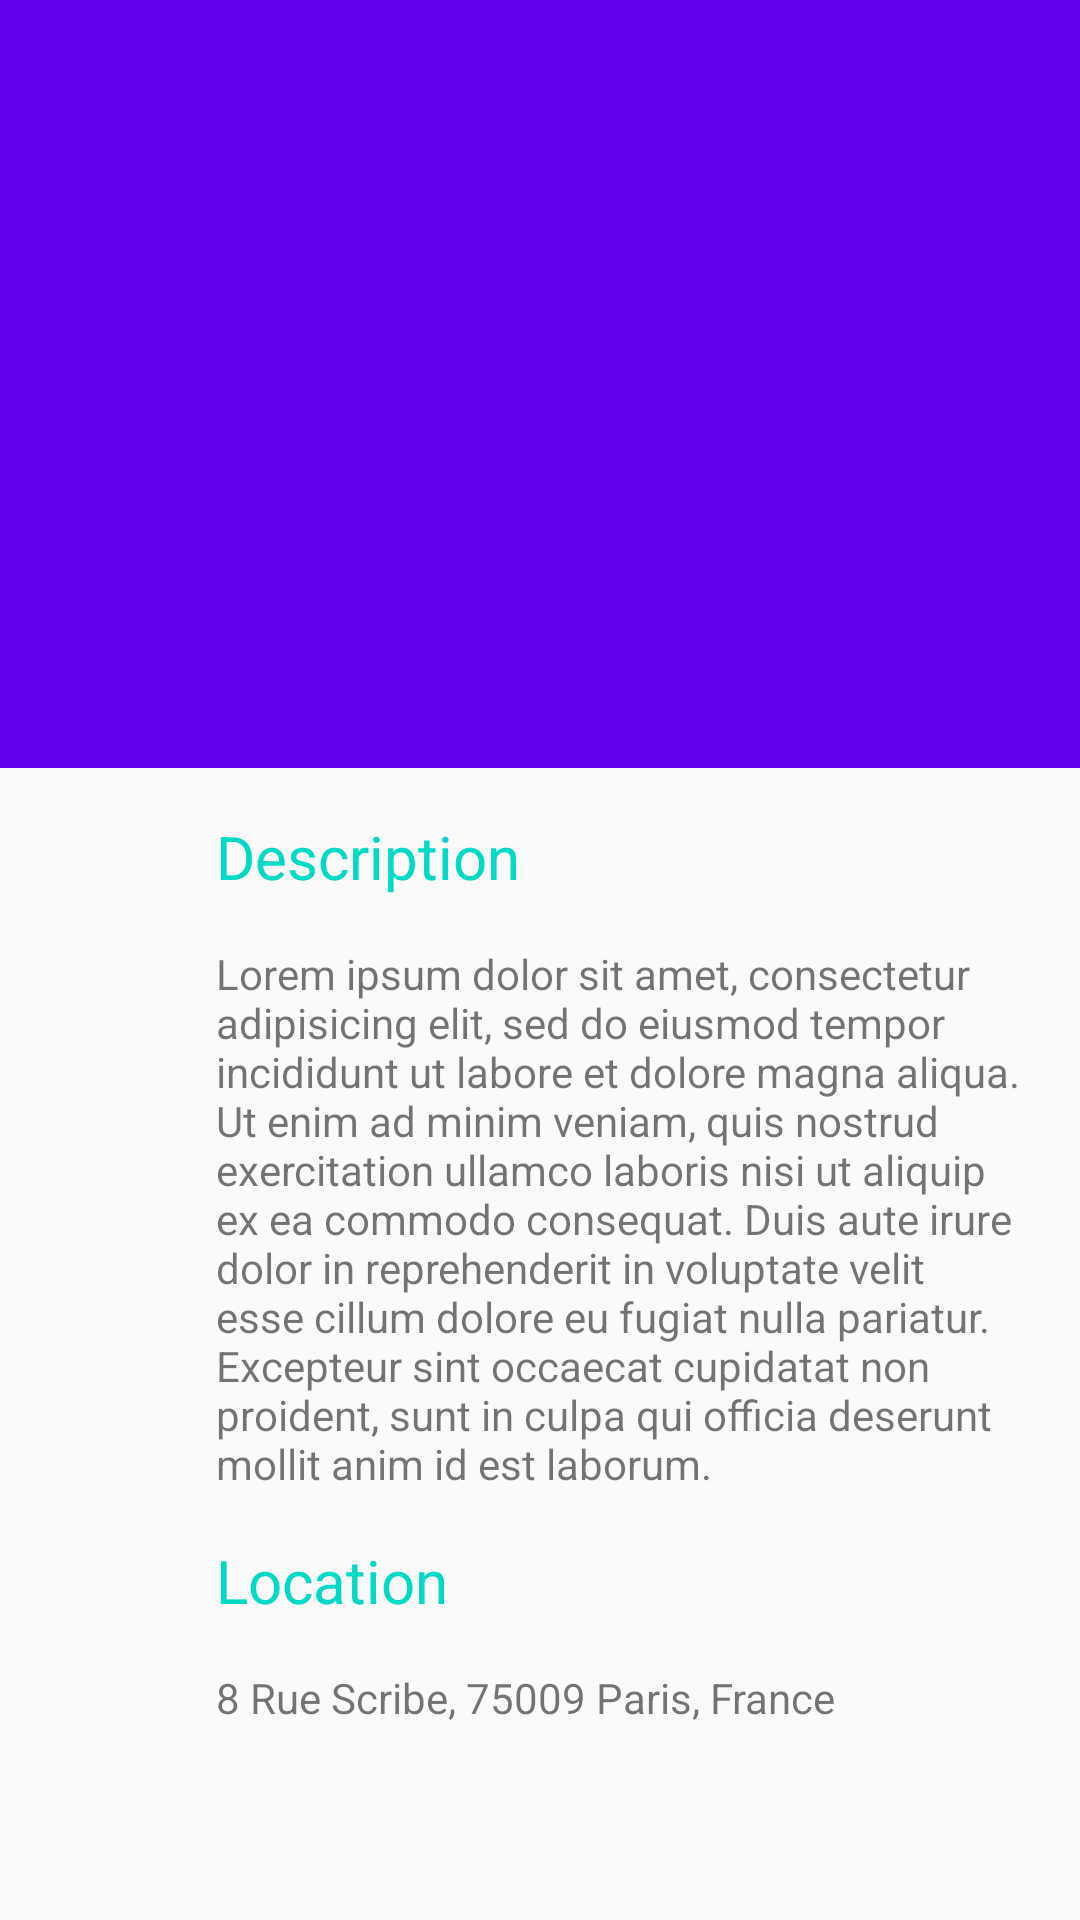

Android layout source for this screen:
<!-- AndroidManifest.xml: activity theme transparente -->
<!-- res/layout/activity_detalles.xml -->
<?xml version="1.0" encoding="utf-8"?>
<android.support.design.widget.CoordinatorLayout xmlns:android="http://schemas.android.com/apk/res/android"
    xmlns:app="http://schemas.android.com/apk/res-auto"
    android:id="@+id/activity_detalles"
    android:layout_width="match_parent"
    android:layout_height="match_parent"
    android:fitsSystemWindows="true">

    <android.support.design.widget.AppBarLayout
        android:id="@+id/appbar"
        android:layout_width="match_parent"
        android:layout_height="@dimen/app_bar_height"
        android:fitsSystemWindows="true"
        android:theme="@style/ThemeOverlay.AppCompat.Dark.ActionBar">



        <android.support.design.widget.CollapsingToolbarLayout
            android:id="@+id/collapsing_toolbar"
            android:layout_width="match_parent"
            android:layout_height="match_parent"
            android:fitsSystemWindows="true"
            android:theme="@style/ThemeOverlay.AppCompat.Dark"
            app:contentScrim="?attr/colorPrimary"
            app:expandedTitleTextAppearance="@android:color/transparent"
            app:expandedTitleMarginEnd="@dimen/article_keylines"
            app:expandedTitleMarginStart="@dimen/md_keylines"
            app:layout_scrollFlags="scroll|exitUntilCollapsed">


            <ImageView
                android:id="@+id/image"
                android:layout_width="match_parent"
                android:layout_height="match_parent"
                android:src="@drawable/a"
                android:fitsSystemWindows="true"
                android:scaleType="centerCrop"
                app:layout_collapseMode="parallax" />

            <android.support.v7.widget.Toolbar
                android:id="@+id/toolbar"
                android:layout_width="match_parent"
                android:layout_height="?attr/actionBarSize"
                app:layout_collapseMode="pin"
                app:popupTheme="@style/ThemeOverlay.AppCompat.Light" />

        </android.support.design.widget.CollapsingToolbarLayout>
    </android.support.design.widget.AppBarLayout>

    <android.support.v4.widget.NestedScrollView
        android:layout_width="match_parent"
        android:layout_height="match_parent"
        app:layout_behavior="@string/appbar_scrolling_view_behavior">

        <LinearLayout
            android:layout_width="match_parent"
            android:layout_height="match_parent"
            android:orientation="vertical"
            android:paddingLeft="@dimen/article_keylines"
            android:paddingRight="@dimen/md_keylines"
            android:paddingTop="@dimen/md_keylines">

            <TextView
                android:layout_width="match_parent"
                android:layout_height="wrap_content"
                android:layout_marginBottom="@dimen/md_keylines"
                android:text="Description"
                android:textColor="?attr/colorAccent"
                android:textSize="@dimen/article_titles" />

            <TextView
                android:id="@+id/place_detail"
                android:layout_width="wrap_content"
                android:layout_height="wrap_content"
                android:text="@string/detail_desc" />

            <TextView
                android:layout_width="match_parent"
                android:layout_height="wrap_content"
                android:layout_marginBottom="@dimen/md_keylines"
                android:layout_marginTop="@dimen/md_keylines"
                android:text="Location"
                android:textColor="?attr/colorAccent"
                android:textSize="@dimen/article_titles" />

            <TextView
                android:id="@+id/place_location"
                android:layout_width="wrap_content"
                android:layout_height="wrap_content"
                android:text="@string/detail_location" />
        </LinearLayout>
    </android.support.v4.widget.NestedScrollView>
</android.support.design.widget.CoordinatorLayout>
<!-- resources referenced by this layout -->
<resources>
  <dimen name="app_bar_height">256dp</dimen>
  <dimen name="article_keylines">72dp</dimen>
  <dimen name="article_titles">20sp</dimen>
  <dimen name="md_keylines">16dp</dimen>
  <string name="detail_desc">Lorem ipsum dolor sit amet, consectetur adipisicing elit, sed do
          eiusmod tempor incididunt ut labore et dolore magna aliqua. Ut enim ad minim veniam, quis
          nostrud exercitation ullamco laboris nisi ut aliquip ex ea commodo consequat. Duis aute
          irure dolor in reprehenderit in voluptate velit esse cillum dolore eu fugiat nulla
          pariatur. Excepteur sint occaecat cupidatat non proident, sunt in culpa qui officia
          deserunt mollit anim id est laborum.
      </string>
  <string name="detail_location">"8 Rue Scribe, 75009 Paris, France"</string>
  <style name="transparente" parent="Theme.AppCompat.Light.NoActionBar">
          
          <item name="android:windowTranslucentStatus">true</item>
          <item name="android:windowTranslucentNavigation">true</item>
          <item name="colorPrimary">@color/colorPrimary</item>
          <item name="colorPrimaryDark">@color/colorPrimaryDark</item>
          <item name="colorAccent">@color/colorAccent</item>
      </style>
  <!-- not gathered from this repository: default colours our renderer supplied (Android Studio template values) -->
  <color name="colorPrimary">#FF6200EE</color>
  <color name="colorPrimaryDark">#FF3700B3</color>
  <color name="colorAccent">#FF03DAC5</color>
</resources>
